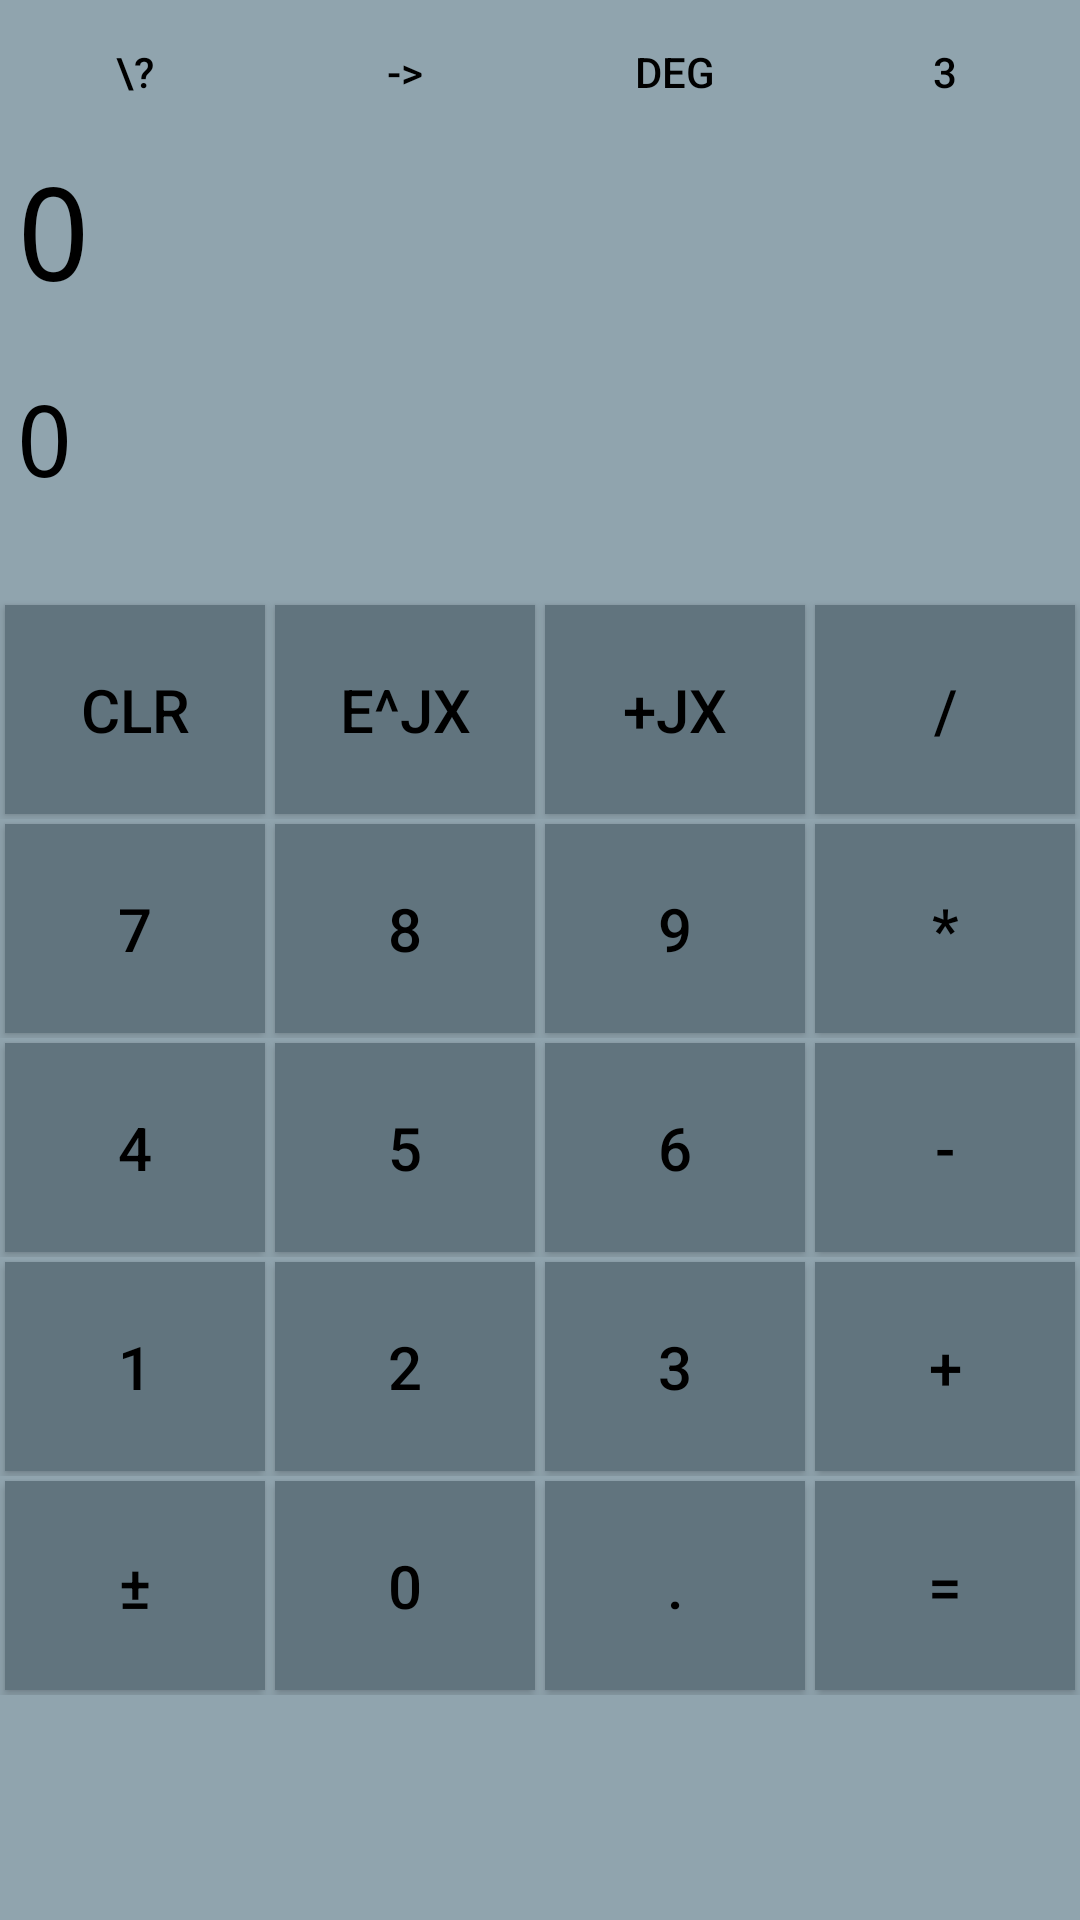

Write the Android layout XML for this screen, with the resource values it uses.
<!-- AndroidManifest.xml: application theme AppTheme -->
<!-- res/layout/activity_main.xml -->
<?xml version="1.0" encoding="utf-8"?>
<LinearLayout xmlns:android="http://schemas.android.com/apk/res/android"
    xmlns:app="http://schemas.android.com/apk/res-auto"
    xmlns:tools="http://schemas.android.com/tools"
    android:layout_width="match_parent"
    android:layout_height="wrap_content"
    android:layout_alignParentBottom="true"
    android:layout_marginRight="0dp"
    android:orientation="vertical">

    <LinearLayout
        android:id="@+id/textViewLayout"
        android:layout_width="match_parent"
        android:layout_height="200dp"
        android:orientation="vertical">

        <LinearLayout
            android:layout_width="wrap_content"
            android:layout_height="wrap_content"
            android:layout_gravity="center"
            android:orientation="horizontal">

            <Button
                android:id="@+id/hlp_key"
                style="@style/TopKeyStyle"
                android:layout_width="wrap_content"
                android:layout_height="wrap_content"
                android:onClick="hlp_click"
                android:text="\?"
                android:textColor="@color/colorText" />

            <Button
                android:id="@+id/dgr_key"
                style="@style/TopKeyStyle"
                android:layout_width="wrap_content"
                android:layout_height="wrap_content"
                android:layout_weight="1"
                android:onClick="dgr_click"
                android:text="->"
                android:textColor="@color/colorText" />

            <Button
                android:id="@+id/degrad_key"
                style="@style/TopKeyStyle"
                android:layout_width="wrap_content"
                android:layout_height="wrap_content"
                android:layout_weight="1"
                android:onClick="dr_click"
                android:text="DEG"
                android:textColor="@color/colorText" />

            <Button
                android:id="@+id/prec_key"
                style="@style/TopKeyStyle"
                android:layout_width="match_parent"
                android:layout_height="wrap_content"
                android:layout_weight="1"
                android:onClick="prec_click"
                android:text="3"
                android:textColor="@color/colorText" />

        </LinearLayout>

        <TextView
            android:id="@+id/form"
            android:layout_width="match_parent"
            android:layout_height="match_parent"
            android:layout_marginLeft="5dp"
            android:layout_weight="1"
            android:text="0"
            android:textColor="@color/colorText"
            android:textIsSelectable="true"
            android:textSize="43sp"
            android:typeface="monospace" />

        <TextView
            android:id="@+id/form2"
            android:layout_width="match_parent"
            android:layout_height="match_parent"
            android:layout_marginLeft="5dp"
            android:layout_weight="1"
            android:text="0"
            android:textColor="@color/colorText"
            android:textIsSelectable="true"
            android:textSize="33sp"
            android:typeface="monospace" />
    </LinearLayout>

    <TableLayout
        android:id="@+id/kbd"
        android:layout_width="match_parent"
        android:layout_height="365sp"
        android:gravity="bottom|left">

        <TableRow
            android:layout_width="match_parent"
            android:layout_height="match_parent"
            android:layout_weight="1">

            <Button
                android:id="@+id/key_clr"
                style="@style/MyKeyStyle"
                android:onClick="clr_click"
                android:padding="10sp"
                android:text="СLR"
                android:visibility="visible" />

            <Button
                android:id="@+id/key_exp"
                style="@style/MyKeyStyle"
                android:onClick="exp_click"
                android:text="e^jx"
                android:visibility="visible" />

            <Button
                android:id="@+id/key_alg"
                style="@style/MyKeyStyle"
                android:onClick="alg_click"
                android:text="+jx" />

            <Button
                android:id="@+id/key_dvd"
                style="@style/MyKeyStyle"
                android:onClick="dvd_click"
                android:text="/" />
        </TableRow>

        <TableRow
            android:layout_width="match_parent"
            android:layout_height="match_parent"
            android:layout_weight="1">

            <Button
                android:id="@+id/key7"
                style="@style/MyKeyStyle"
                android:onClick="k7_click"
                android:text="7" />

            <Button
                android:id="@+id/key8"
                style="@style/MyKeyStyle"
                android:onClick="k8_click"
                android:text="8" />

            <Button
                android:id="@+id/key9"
                style="@style/MyKeyStyle"
                android:onClick="k9_click"
                android:text="9" />

            <Button
                android:id="@+id/key_mul"
                style="@style/MyKeyStyle"
                android:onClick="mul_click"
                android:text="*" />
        </TableRow>

        <TableRow
            android:layout_width="match_parent"
            android:layout_height="match_parent"
            android:layout_weight="1">

            <Button
                android:id="@+id/key4"
                style="@style/MyKeyStyle"
                android:onClick="k4_click"
                android:text="4" />

            <Button
                android:id="@+id/key5"
                style="@style/MyKeyStyle"
                android:onClick="k5_click"
                android:text="5" />

            <Button

                android:id="@+id/key6"
                style="@style/MyKeyStyle"
                android:onClick="k6_click"
                android:text="6" />

            <Button
                android:id="@+id/key_sub"
                style="@style/MyKeyStyle"
                android:onClick="sub_click"
                android:text="-" />
        </TableRow>

        <TableRow
            android:layout_width="match_parent"
            android:layout_height="match_parent"
            android:layout_weight="1">

            <Button
                android:id="@+id/key1"
                style="@style/MyKeyStyle"
                android:onClick="k1_click"
                android:text="1" />

            <Button
                android:id="@+id/key2"
                style="@style/MyKeyStyle"
                android:onClick="k2_click"
                android:text="2" />

            <Button
                android:id="@+id/key3"
                style="@style/MyKeyStyle"
                android:onClick="k3_click"
                android:text="3" />

            <Button
                android:id="@+id/key_add"
                style="@style/MyKeyStyle"
                android:onClick="add_click"
                android:text="+" />
        </TableRow>

        <TableRow
            android:layout_width="0dp"
            android:layout_height="wrap_content"
            android:layout_weight="1">

            <Button
                android:id="@+id/key_sign"
                style="@style/MyKeyStyle"
                android:onClick="sign_click"
                android:text="±" />

            <Button
                android:id="@+id/key0"
                style="@style/MyKeyStyle"
                android:onClick="k0_click"
                android:text="0" />

            <Button
                android:id="@+id/key_point"
                style="@style/MyKeyStyle"
                android:onClick="point_click"
                android:text="." />

            <Button
                android:id="@+id/key_assign"
                style="@style/MyKeyStyle"
                android:onClick="assign_click"
                android:text="=" />
        </TableRow>

    </TableLayout>
</LinearLayout>
<!-- resources referenced by this layout -->
<resources>
  <color name="colorText">#000000</color>
  <style name="MyKeyStyle" parent="@android:style/Widget.DeviceDefault.Button">
          <item name="android:textColor">@color/colorText</item>
          <item name="android:textSize">20sp</item>
              <item name="android:layout_margin">1.5dp</item>
          <item name="android:background">@color/colorPrimaryDark</item>
          <item name="android:layout_width">0dp</item>
          <item name="android:layout_weight">1</item>
          <item name="android:layout_height">fill_parent</item>
          <item name="android:gravity">center</item>
      </style>
  <style name="TopKeyStyle" parent="@android:style/Widget.DeviceDefault.Button">
          <item name="android:textColor">@color/colorText</item>
          <item name="android:textSize">14sp</item>
          <item name="android:background">@android:color/transparent</item>
          <item name="android:layout_marginLeft">5dp</item>
          <item name="android:layout_marginRight">5dp</item>
          <item name="android:layout_width">0dp</item>
          <item name="android:layout_weight">1</item>
          <item name="android:layout_height">fill_parent</item>
          <item name="android:gravity">center</item>
      </style>
  <style name="AppTheme" parent="Theme.AppCompat.DayNight.NoActionBar">
          <item name="colorPrimary">@color/colorPrimary</item>
          <item name="colorPrimaryDark">@color/colorPrimaryDark</item>
          <item name="colorAccent">@color/colorAccent</item>
          <item name="android:colorBackground">@color/colorBack</item>
      </style>
  <color name="colorPrimaryDark">#61747e</color>
  <color name="colorPrimary">#90a4ae</color>
  <color name="colorAccent">#00695c</color>
  <color name="colorBack">#90a4ae</color>
</resources>
